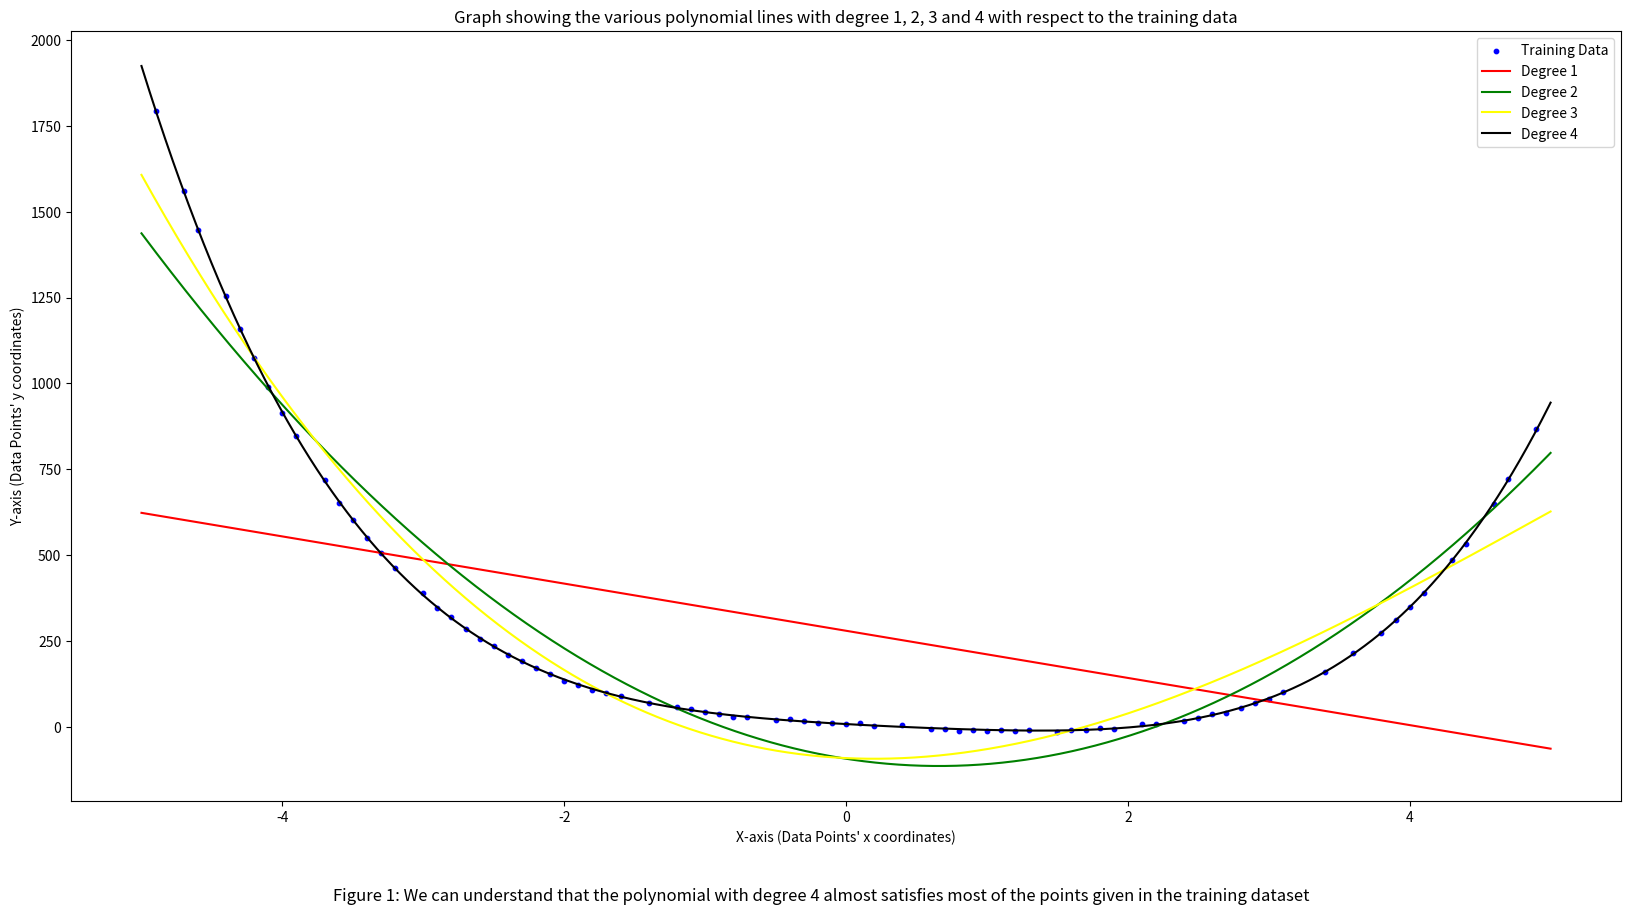
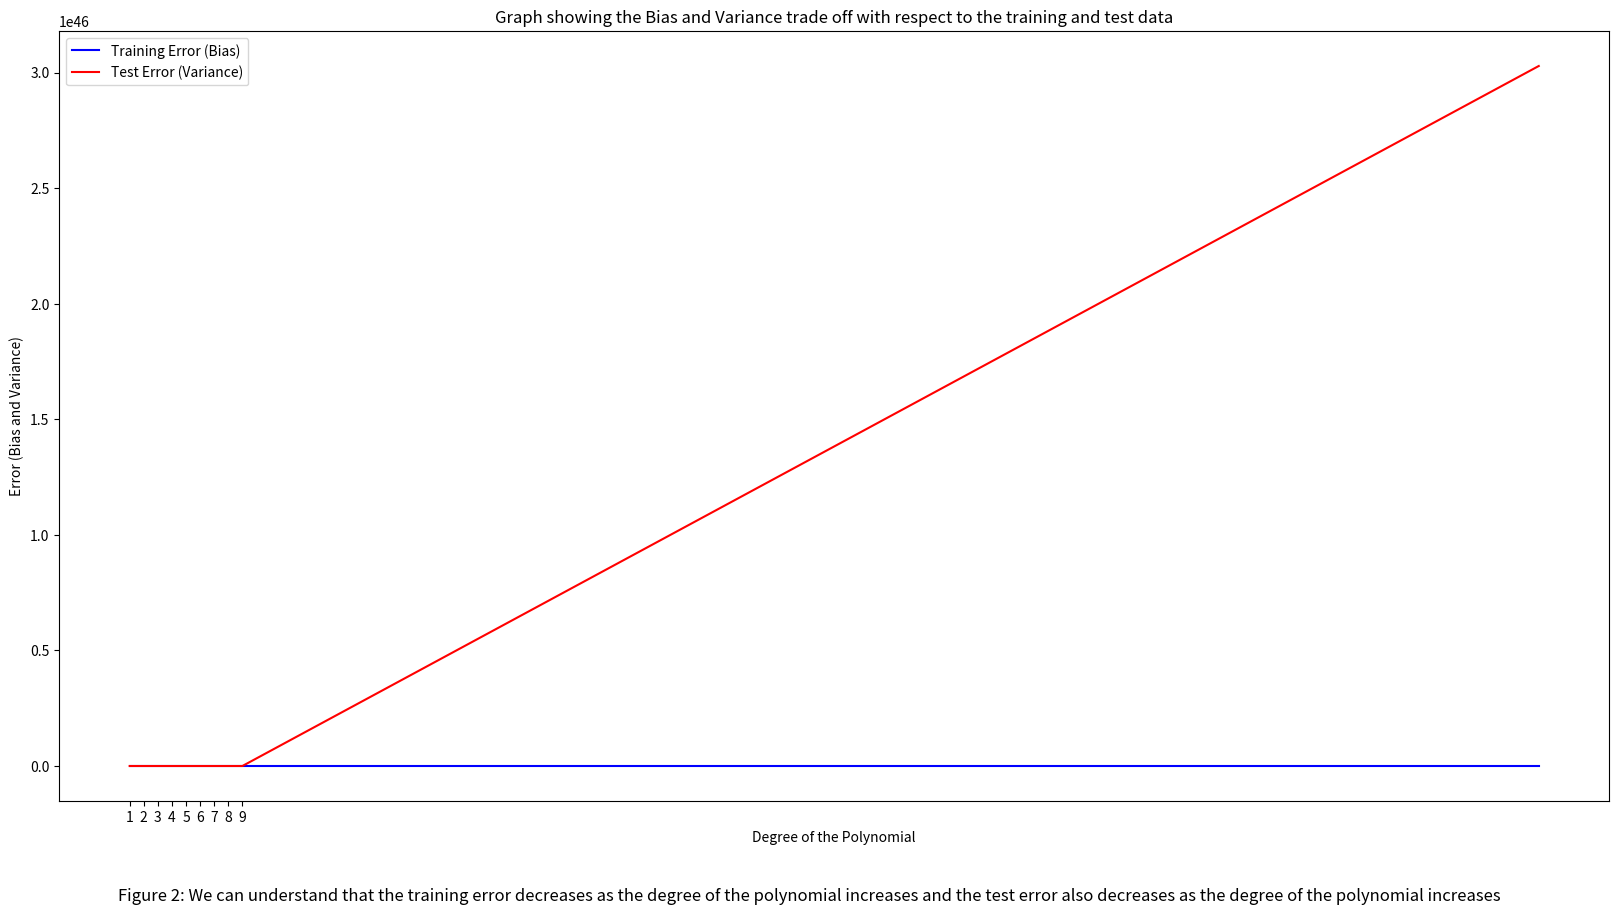

The script that saved these images, in order:
import numpy as np
import matplotlib.pyplot as plt
from numpy.polynomial import Polynomial
import random

# Creating 100 data points
x = np.arange(-5, 5, 0.1)
def pointfun(x):
    return 2*(x**4) - 3*(x**3) + 7*(x**2) - 23*x + 8 + np.random.normal(0, 3)
y = np.vectorize(pointfun)(x)

my_list = [(i,j) for i,j in zip(x,y)]

# Shuffle the list
random.shuffle(my_list)

# Calculate the split index based on the desired percentages
split_index = int(len(my_list) * 0.8)

# Split the list into 80% and 20% parts
list_80_percent = random.sample(my_list, split_index)
list_20_percent = [item for item in my_list if item not in list_80_percent]

fig = plt.figure(figsize=(20, 10))
xtrain, ytrain = zip(*list_80_percent)
xtest, ytest = zip(*list_20_percent)
plt.scatter(xtrain, ytrain, color='blue', label='Training Data', s=10)

xplot = np.linspace(-5, 5, 10000)

# Function to calculate polynomial coefficients using the formula
def calculate_coefficients(X, Y, deg):
    # Create the Vandermonde matrix X
    X_mat = np.vander(X, deg + 1, increasing=True)
    XT = X_mat.T
    XTX = XT.dot(X_mat)
    XTY = XT.dot(Y)
    XTX_inv = np.linalg.inv(XTX)
    b = XTX_inv.dot(XTY)
    return b

# Plotting the polynomial lines without using the Polynomial function
def plot_polynomial(deg, color, label):
    coeffs = calculate_coefficients(xtrain, ytrain, deg)
    yplot = sum(coeffs[i] * xplot**i for i in range(len(coeffs)))
    plt.plot(xplot, yplot, color=color, label=label)

# Plotting different degree polynomials
colors = ['red', 'green', 'yellow', 'black']
labels = ['Degree 1', 'Degree 2', 'Degree 3', 'Degree 4']

for i in range(4):
    plot_polynomial(i+1, colors[i], labels[i])

plt.title('Graph showing the various polynomial lines with degree 1, 2, 3 and 4 with respect to the training data')
plt.figtext(0.5, 0.01, 'Figure 1: We can understand that the polynomial with degree 4 almost satisfies most of the points given in the training dataset', wrap=True, horizontalalignment='center', fontsize=12)
plt.xlabel('X-axis (Data Points\' x coordinates)')
plt.ylabel('Y-axis (Data Points\' y coordinates)')
plt.legend()

fig = plt.figure(figsize =(20, 10))
xtrain = np.array(xtrain)
ytrain = np.array(ytrain)

# Plotting Bias Variance Trade Off
def biasCalculation(deg):
    pdeg = Polynomial.fit(xtrain, ytrain, deg)
    ypred = np.vectorize(pdeg)(xtrain)
    return sum(abs(ytrain - ypred))/len(ytrain)

deg = np.arange(1, 10, 1) 
berror = np.vectorize(biasCalculation)(deg)

xtest, ytest = zip(*list_20_percent)
xtest = np.array(xtest)
ytest = np.array(ytest)

# Extract X and Y from the split lists
X, Y = xtrain, ytrain
X = np.array(X)
Y = np.array(Y)
n = len(X)

# Compute Lagrange coefficients
def lagrange_coefficients(x, X, i):
    n = len(X)
    p = 1
    for j in range(n):
        if j != i:
            p *= (x - X[j]) / (X[i] - X[j])
    return p

# Compute Lagrange polynomial
def lagrange_poly(x, X, Y):
    n = len(X)
    poly = 0
    for i in range(n):
        poly += Y[i] * lagrange_coefficients(x, X, i)
    return poly
Xinterp = np.linspace(min(X), max(X), 100)
Eb = np.mean((Y - lagrange_poly(X, X, Y))**2)
ypred = lagrange_poly(np.array(xtest), X, Y)
E = np.mean((ypred - ytest)**2)

def varianceCalculation(deg):
    pdeg = Polynomial.fit(xtrain, ytrain, deg)
    ypred = np.vectorize(pdeg)(xtest)
    return sum(abs(ytest - ypred))/len(ytest)

verror = np.vectorize(varianceCalculation)(deg)
deg = np.append(deg, 101)
verror = np.append(verror, E)
berror = np.append(berror, Eb)
plt.plot(deg, berror, color='blue', label='Training Error (Bias)')
plt.plot(deg, verror, color='red', label='Test Error (Variance)')    
plt.legend()
plt.title('Graph showing the Bias and Variance trade off with respect to the training and test data')
plt.figtext(0.5, 0.01, 'Figure 2: We can understand that the training error decreases as the degree of the polynomial increases and the test error also decreases as the degree of the polynomial increases', wrap=True, horizontalalignment='center', fontsize=12)
plt.xlabel('Degree of the Polynomial')
plt.xticks(np.arange(1, 10, 1))
plt.ylabel('Error (Bias and Variance)')
plt.show()